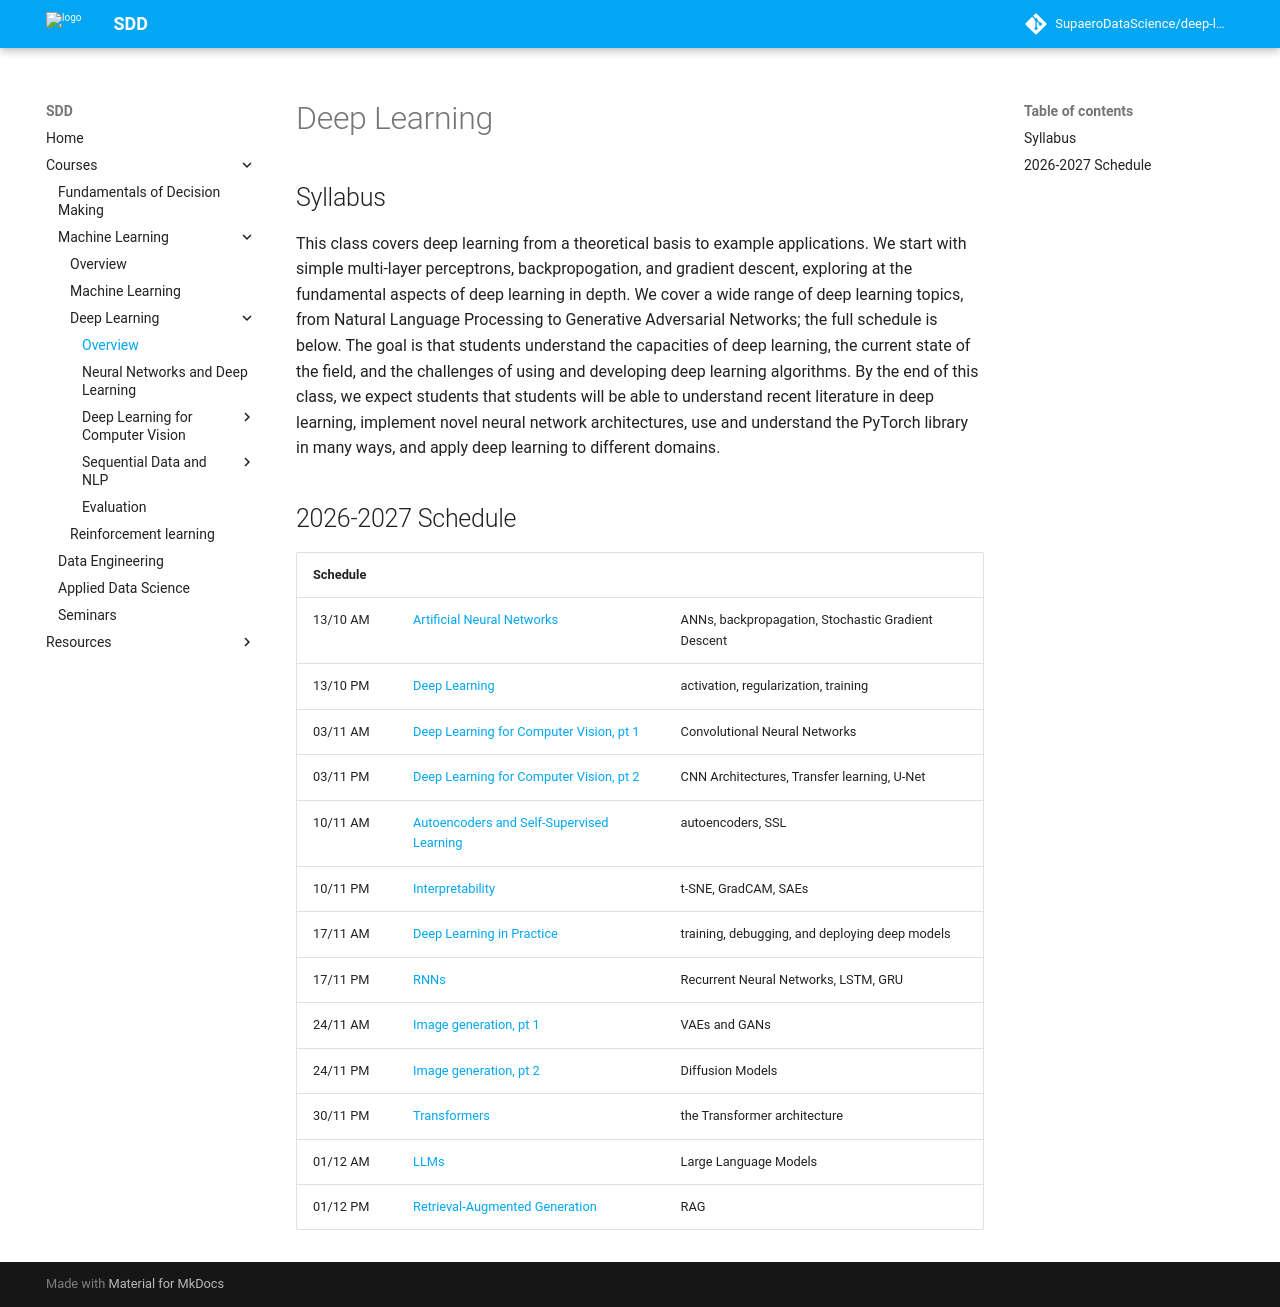

repository: SupaeroDataScience/deep-learning · page: index.html · generator: mkdocs

# Deep Learning

## Syllabus

This class covers deep learning from a theoretical basis to example
applications. We start with simple multi-layer perceptrons, backpropogation, and
gradient descent, exploring at the fundamental aspects of deep learning in
depth. We cover a wide range of deep learning topics, from Natural Language
Processing to Generative Adversarial Networks; the full schedule is below. The
goal is that students understand the capacities of deep learning, the current
state of the field, and the challenges of using and developing deep learning
algorithms. By the end of this class, we expect students that students will be
able to understand recent literature in deep learning, implement novel neural
network architectures, use and understand the PyTorch library in many ways, and
apply deep learning to different domains.

## 2026-2027 Schedule

Schedule | | |
| --- | --- | --- |
13/10 AM| [Artificial Neural Networks](ANN.md#reseaux-de-neurones-artificiels) | ANNs, backpropagation, Stochastic Gradient Descent |
13/10 PM| [Deep Learning](ANN.md#apprentissage-profond) | activation, regularization, training |
03/11 AM| [Deep Learning for Computer Vision, pt 1](vision.md) | Convolutional Neural Networks |
03/11 PM| [Deep Learning for Computer Vision, pt 2](vision.md) | CNN Architectures, Transfer learning, U-Net|
10/11 AM| [Autoencoders and Self-Supervised Learning](SSL.md) | autoencoders, SSL |
10/11 PM| [Interpretability](xai.md) | t-SNE, GradCAM, SAEs |
17/11 AM| [Deep Learning in Practice](ANN.md#apprentissage-profond-en-pratique) | training, debugging, and deploying deep models |
17/11 PM| [RNNs](RNN.md) | Recurrent Neural Networks, LSTM, GRU |
24/11 AM| [Image generation, pt 1](GAN.md) | VAEs and GANs |
24/11 PM| [Image generation, pt 2](GAN.md) | Diffusion Models |
30/11 PM| [Transformers](transformers.md) | the Transformer architecture |
01/12 AM| [LLMs](NLP.md) | Large Language Models |
01/12 PM| [Retrieval-Augmented Generation](RAG.md) | RAG |
